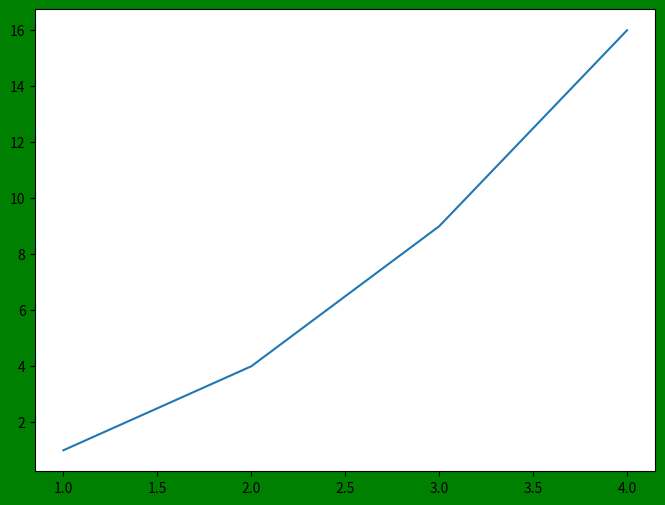
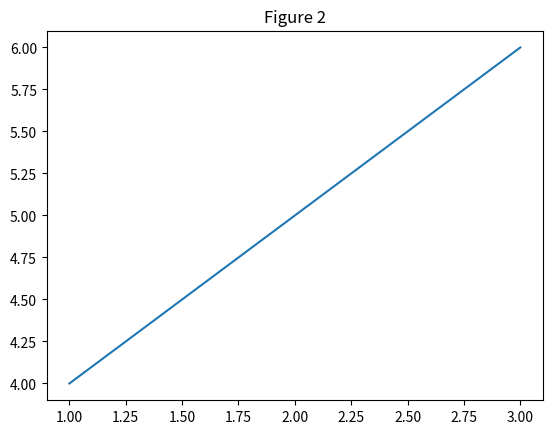
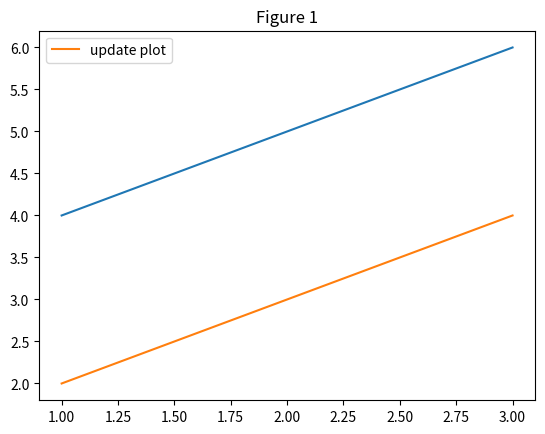

Python code for these plots, in order:
"""
    figure:用于创建一个新的图形窗口，，或者获取当前活跃的图形窗口
    每个图形窗口可以包含一个或者多个坐标轴，可以在上面绘制数据
    plt.figure(num=None,figsize=None,dpi=None,facecolor=None,edgecolor=None,frameon=True,clear=False,**kwargs)

    num(可选参数):指定图形窗口的编号或者名称
    figsize():图形窗口的大小，以英寸为单位，主要控制图形的物理尺寸

"""
import matplotlib.pyplot as plt
fig = plt.figure(figsize=(8,6),dpi=120,facecolor='g')

plt.plot(  [1,2,3,4], [1,4,9,16])

plt.show()
"""
num参数介绍
"""


plt.figure(num=1)

plt.plot( [1,2,3],[4,5,6])

plt.title('Figure 1')

plt.figure(num=2)

plt.plot( [1,2,3],[4,5,6])

plt.title('Figure 2')

plt.figure(num=1)

plt.plot( [1,2,3], [2,3,4], label ='update plot')
plt. legend()

plt.show()
